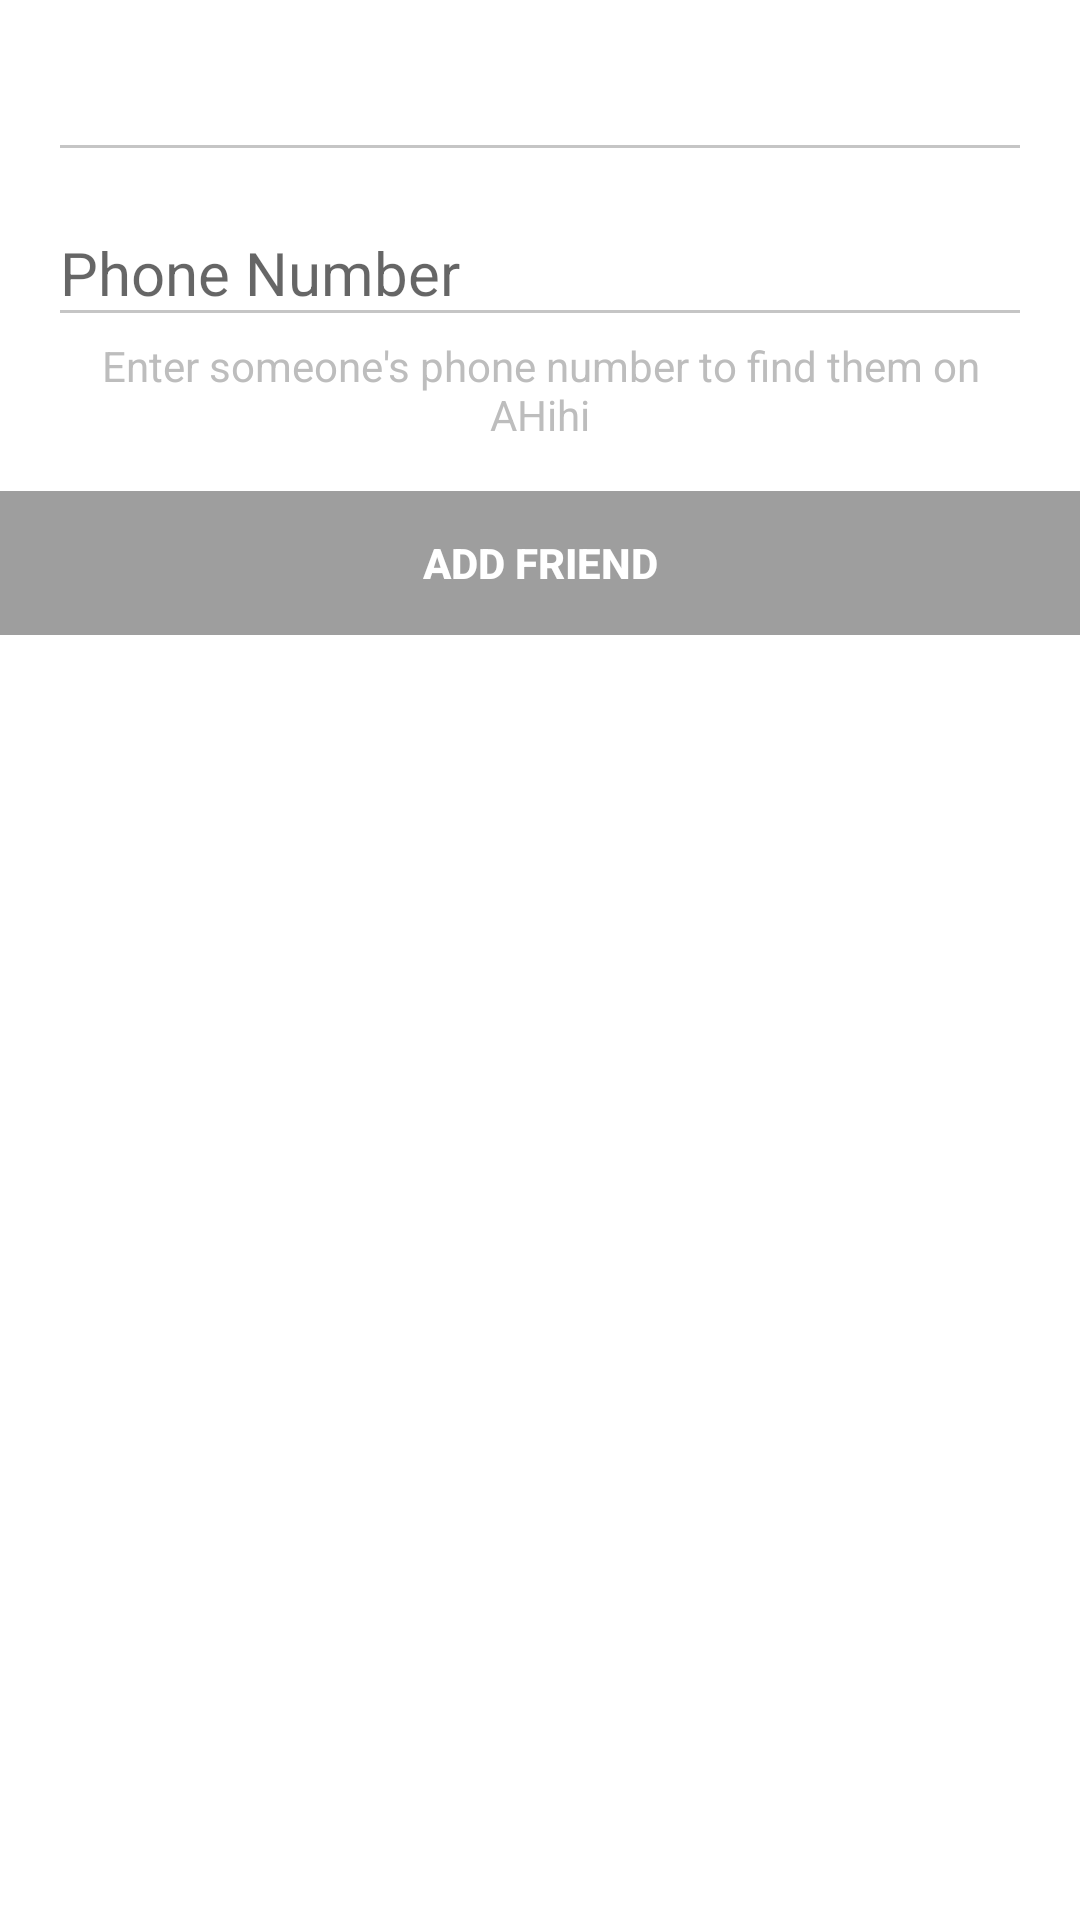

This screen was rendered from an Android layout file. Write that file and the resources it references.
<!-- AndroidManifest.xml: application theme AppTheme -->
<!-- res/layout/activity_addition_friend.xml -->
<?xml version="1.0" encoding="utf-8"?>
<RelativeLayout xmlns:android="http://schemas.android.com/apk/res/android"
    android:layout_width="match_parent"
    android:layout_height="wrap_content"
    android:background="#ffffff">

    <EditText
        android:id="@+id/edtCode"
        android:layout_width="match_parent"
        android:layout_height="wrap_content"
        android:layout_marginLeft="16dp"
        android:layout_marginRight="16dp"
        android:layout_marginTop="16dp"
        android:clickable="false"
        android:cursorVisible="false"
        android:focusable="false"
        android:focusableInTouchMode="false"
        android:textColor="@color/green_500" />

    <android.support.design.widget.TextInputLayout
        android:id="@+id/tILPhoneNumber"
        android:layout_width="match_parent"
        android:layout_height="wrap_content"
        android:layout_below="@+id/edtCode"
        android:layout_marginLeft="16dp"
        android:layout_marginRight="16dp">

        <EditText
            android:id="@+id/edtPhoneNumber"
            android:layout_width="match_parent"
            android:layout_height="wrap_content"
            android:layout_gravity="center"
            android:hint="Phone Number"
            android:inputType="phone"
            android:textColor="@color/green_500"
            android:textColorHint="@color/colorPrimary"
            android:textSize="20sp" />
    </android.support.design.widget.TextInputLayout>

    <TextView
        android:id="@+id/text"
        android:layout_width="wrap_content"
        android:layout_height="wrap_content"
        android:layout_below="@+id/tILPhoneNumber"
        android:layout_centerHorizontal="true"
        android:layout_marginLeft="16dp"
        android:layout_marginRight="16dp"
        android:gravity="center"
        android:text="Enter someone's phone number to find them on AHihi"
        android:textColor="#bdbdbd" />

    <Button
        android:id="@+id/btnAddFriend"
        android:layout_width="match_parent"
        android:layout_height="wrap_content"
        android:layout_below="@+id/text"
        android:layout_marginTop="16dp"
        android:background="@drawable/bg_button"
        android:enabled="false"
        android:text="ADD FRIEND"
        android:textColor="#ffffff"
        android:textStyle="bold" />

</RelativeLayout>
<!-- resources referenced by this layout -->
<resources>
  <color name="colorPrimary">#2196F3</color>
  <color name="green_500">#4caf50</color>
  <!-- drawable bg_button (drawable) -->
  <?xml version="1.0" encoding="utf-8"?>
  <selector xmlns:android="http://schemas.android.com/apk/res/android">
      <item android:drawable="@drawable/bg_button_negative" android:state_enabled="false" />
      <item android:drawable="@drawable/bg_button_press" android:state_pressed="true" />
      <item android:drawable="@drawable/bg_button_active" />
  </selector>
  <style name="AppTheme" parent="AppBaseTheme" />
  <!-- drawable bg_button_negative (drawable) -->
  <?xml version="1.0" encoding="utf-8"?>
  <shape xmlns:android="http://schemas.android.com/apk/res/android"
      android:shape="rectangle">
      <gradient
          android:endColor="#9e9e9e"
          android:startColor="#9e9e9e" />
  </shape>
  <!-- drawable bg_button_press (drawable) -->
  <?xml version="1.0" encoding="utf-8"?>
  <shape xmlns:android="http://schemas.android.com/apk/res/android"
      android:shape="rectangle">
      <gradient
          android:endColor="@color/colorPrimaryDark"
          android:startColor="@color/colorPrimaryDark" />
  </shape>
  <!-- drawable bg_button_active (drawable) -->
  <?xml version="1.0" encoding="utf-8"?>
  <shape xmlns:android="http://schemas.android.com/apk/res/android"
      android:shape="rectangle">
      <gradient
          android:endColor="@color/colorPrimary"
          android:startColor="@color/colorPrimary" />
  </shape>
  <style name="AppBaseTheme" parent="Base.Theme.AHihi" />
  <color name="colorPrimaryDark">#1976D2</color>
  <style name="Base.Theme.AHihi" parent="Theme.AppCompat.Light.NoActionBar">
          <item name="colorPrimaryDark">@color/colorPrimaryDark</item>
          <item name="colorPrimary">@color/colorPrimary</item>
          <item name="android:textColorPrimary">@color/textColorPrimary</item>
          <item name="android:textColorSecondary">@color/textColorSecondary</item>
          <item name="android:divider">@color/divider</item>
          <item name="android:windowBackground">@color/window_background</item>
          <item name="android:windowNoTitle">true</item>
          <item name="windowActionBar">false</item>
          <item name="colorControlNormal">#c5c5c5</item>
          <item name="colorControlActivated">@color/colorPrimary</item>
      </style>
  <color name="textColorPrimary">#000000</color>
  <color name="textColorSecondary">#727272</color>
  <color name="divider">#B6B6B6</color>
  <color name="window_background">#ffffff</color>
</resources>
